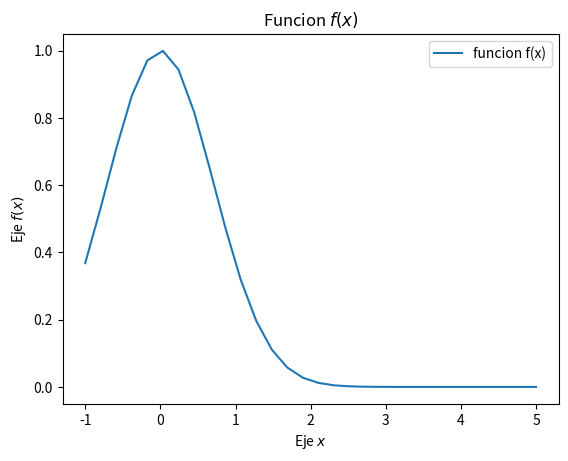

Write Python code to recreate this figure.
#Ecuacion exponencial
# Importamos los módulos necesarios
import math
import numpy as np
from matplotlib import pyplot as plt

# Generamos los datos para el gráfico
def  f(x):
    return np.exp(-x**2)
# Generamos un segundo conjunto de datos para el gráfico
x = np.linspace(-1, 5, num=30)

# Creamos el gráfico
plt.ion()
plt.plot(x, f(x), label="funcion f(x)")

#Colocamos las etiquetas de los ejes
plt.xlabel("Eje $x$")
plt.ylabel("Eje $f(x)$") #El simbolo dolar hace que salga en cursiva la letra

#Colocamos la leyenda
plt.legend()

#Colocamos el título del gráfico
plt.title("Funcion $f(x)$")

